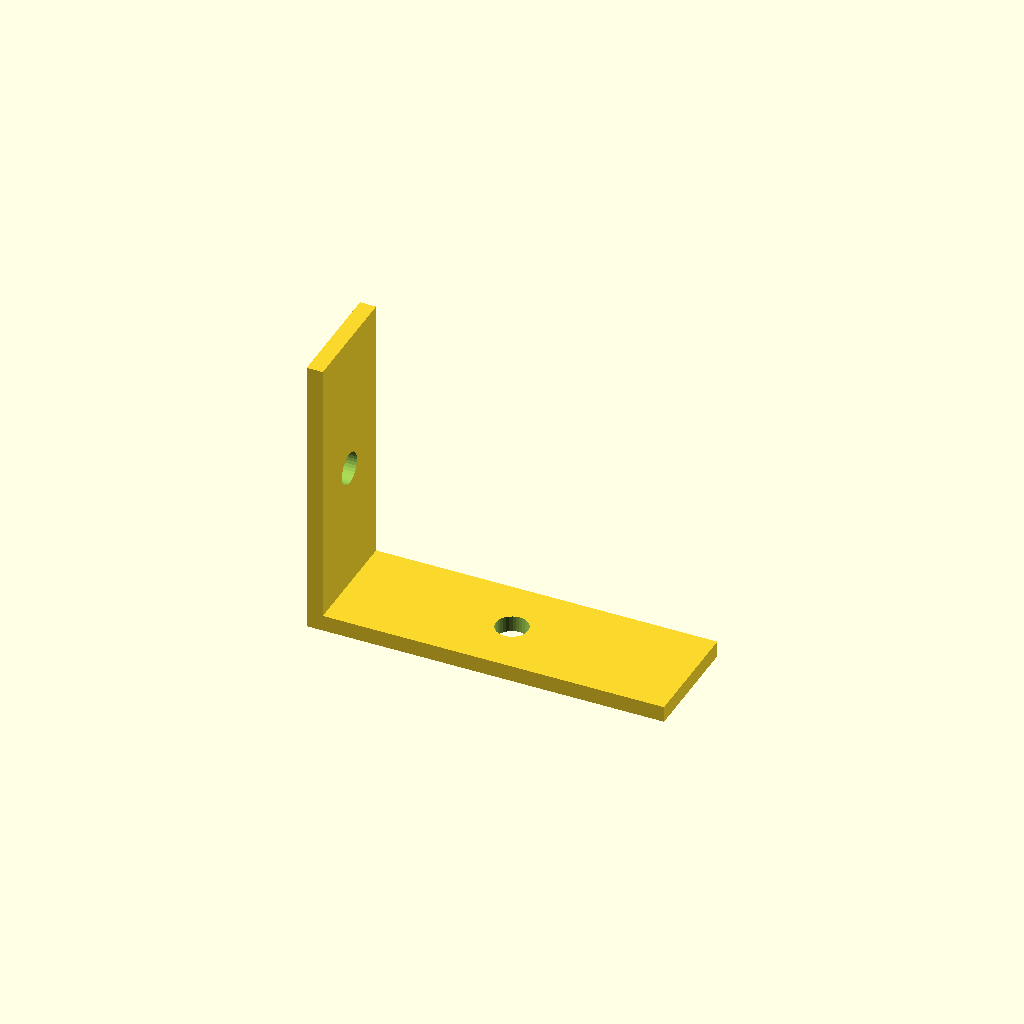
Cell 1 — every parameter at its default value.
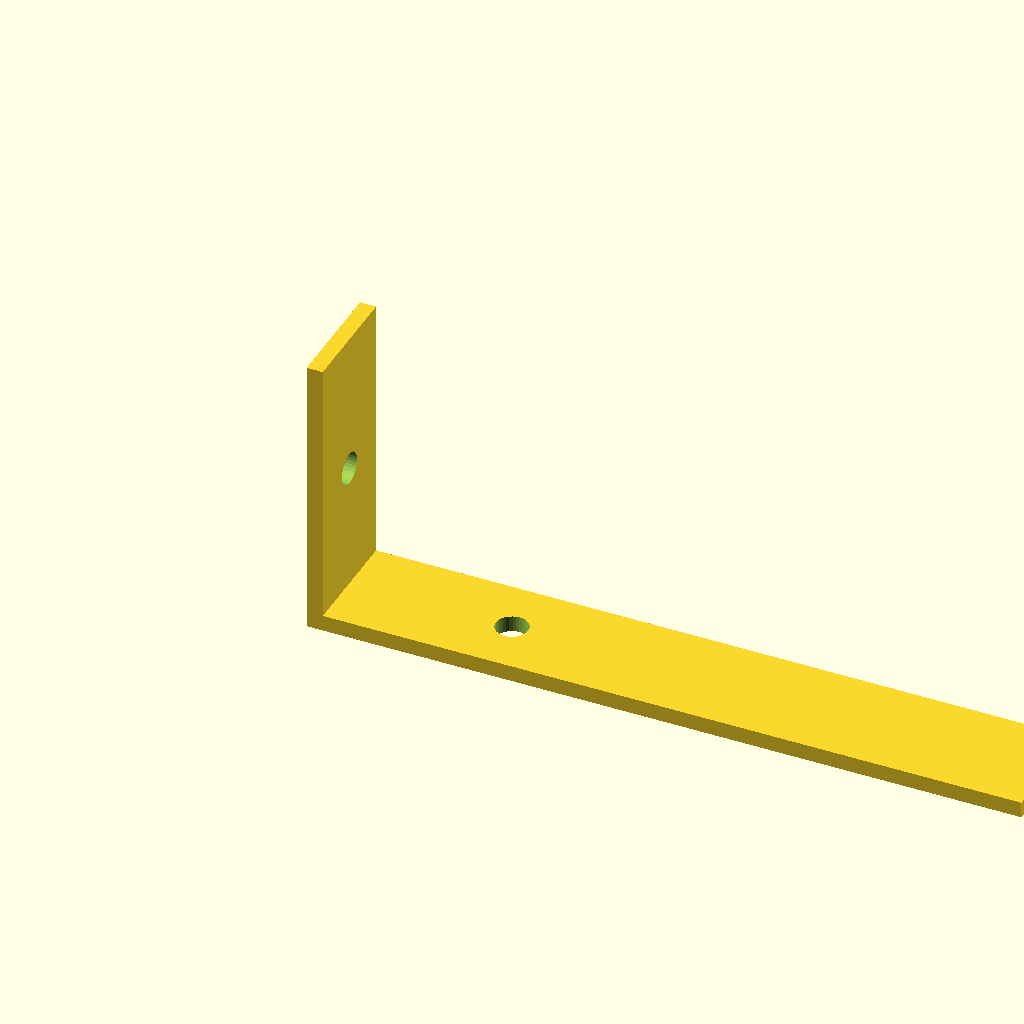
Cell 2: leg_a = 200 (everything else at default).
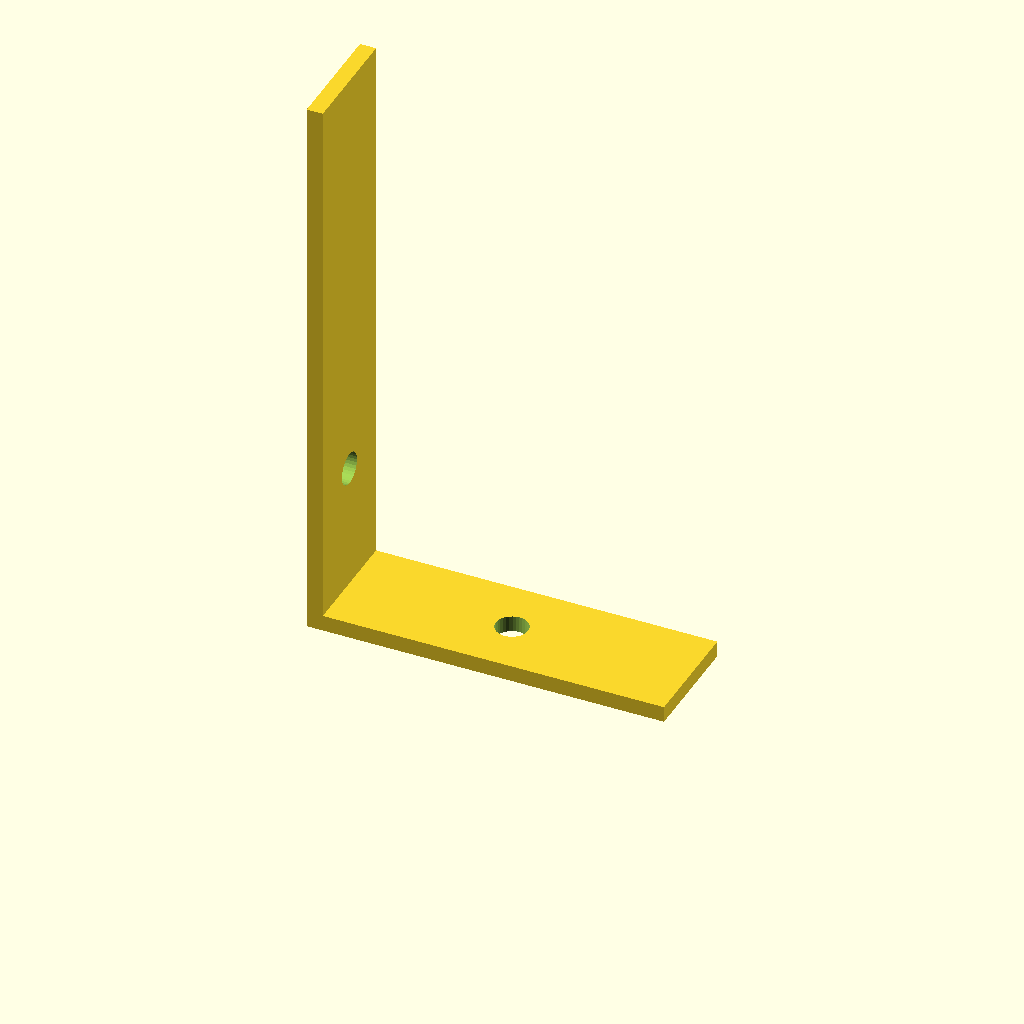
Cell 3: the same model with leg_b = 160.
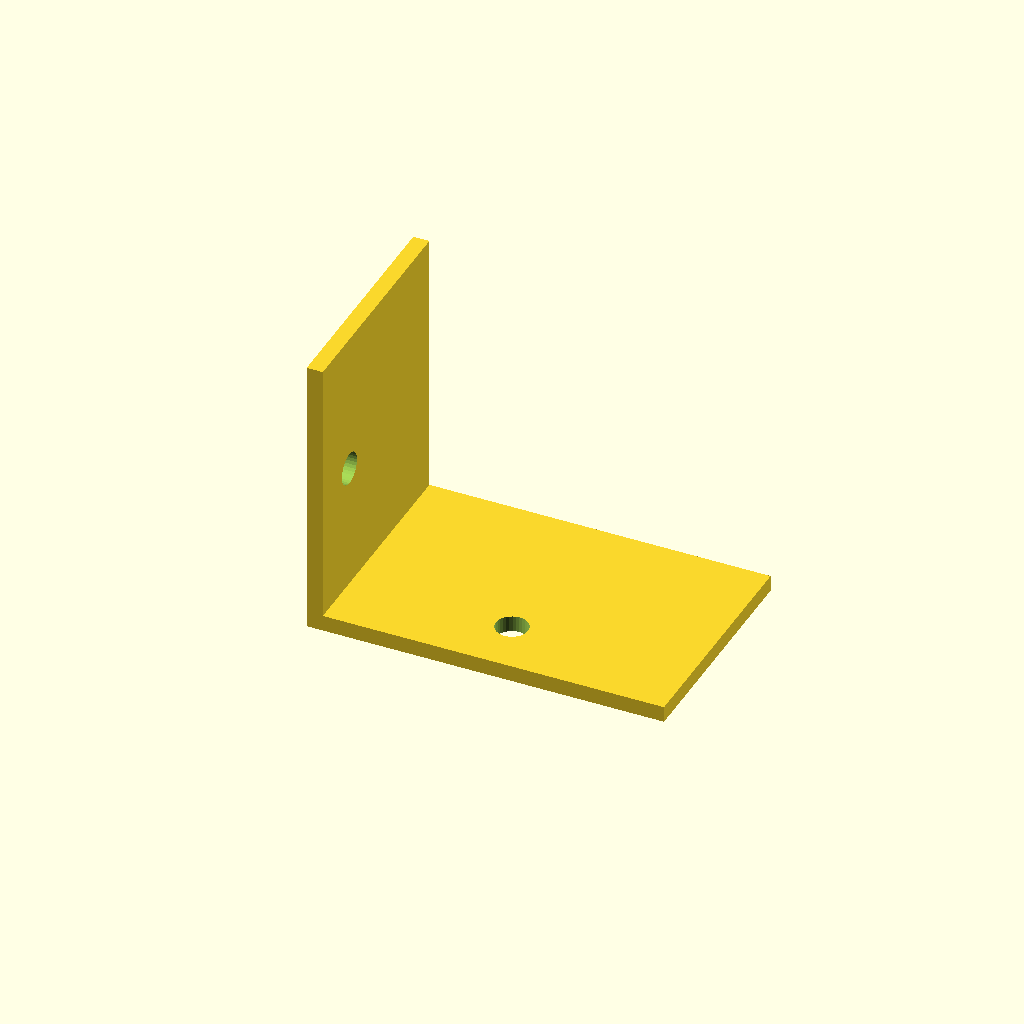
Cell 4 — depth set to 64, the other parameters unchanged.
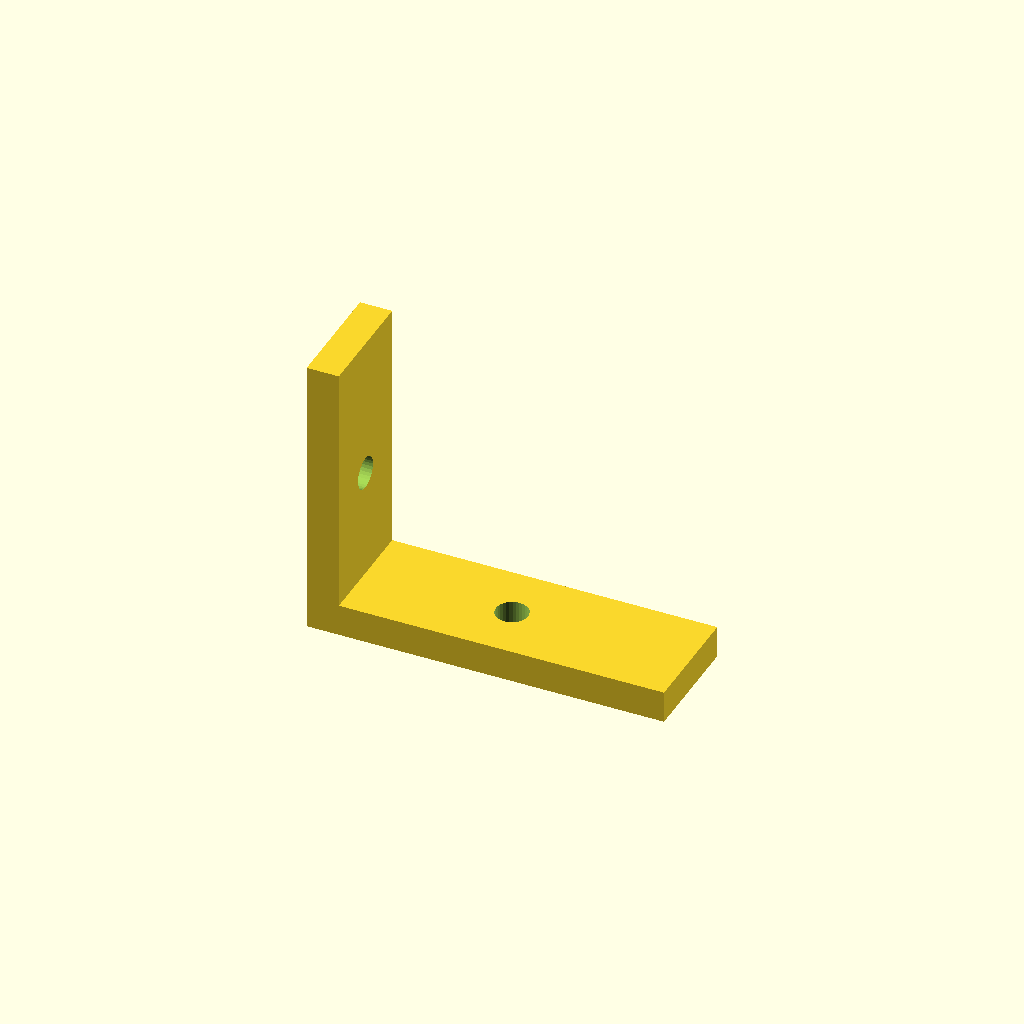
Cell 5: the same model with thick = 9.
One fixed orthographic camera (rotation 55°, 0°, 25°; colour scheme Cornfield) for every cell.
Source of the model, optional_data/data/gen2/lbrackets/part_0061.scad:
$fn = 32;

// ----------------------------------------------------------------------
// L-bracket: 100 x 32 x 80 mm
// ----------------------------------------------------------------------

// --- parameters (mm) ---
leg_a = 100;              // horizontal leg, X
leg_b = 80;               // vertical leg, Z
depth = 32;               // bracket depth, Y
thick = 4.5;              // plate thickness
hole_d = 9;               // clearance for M8

module hole_z(px, py) {
  translate([px, py, -2.5]) cylinder(h = thick + 5, d = hole_d);
}
module hole_x(pz, py) {
  translate([-2.5, py, pz]) rotate([0, 90, 0]) cylinder(h = thick + 5, d = hole_d);
}

difference() {
  union() {
    /* horizontal leg */
    cube([leg_a, depth, thick]);
    /* vertical leg, overlapping the corner block */
    cube([thick, depth, leg_b]);
  }
  hole_z(50, 16);
  hole_x(40, 16);
}
Customizer parameters (derived from the source; name, type, default, range or options):
leg_a: number, default 100
leg_b: number, default 80
depth: number, default 32
thick: number, default 4.5
hole_d: number, default 9
